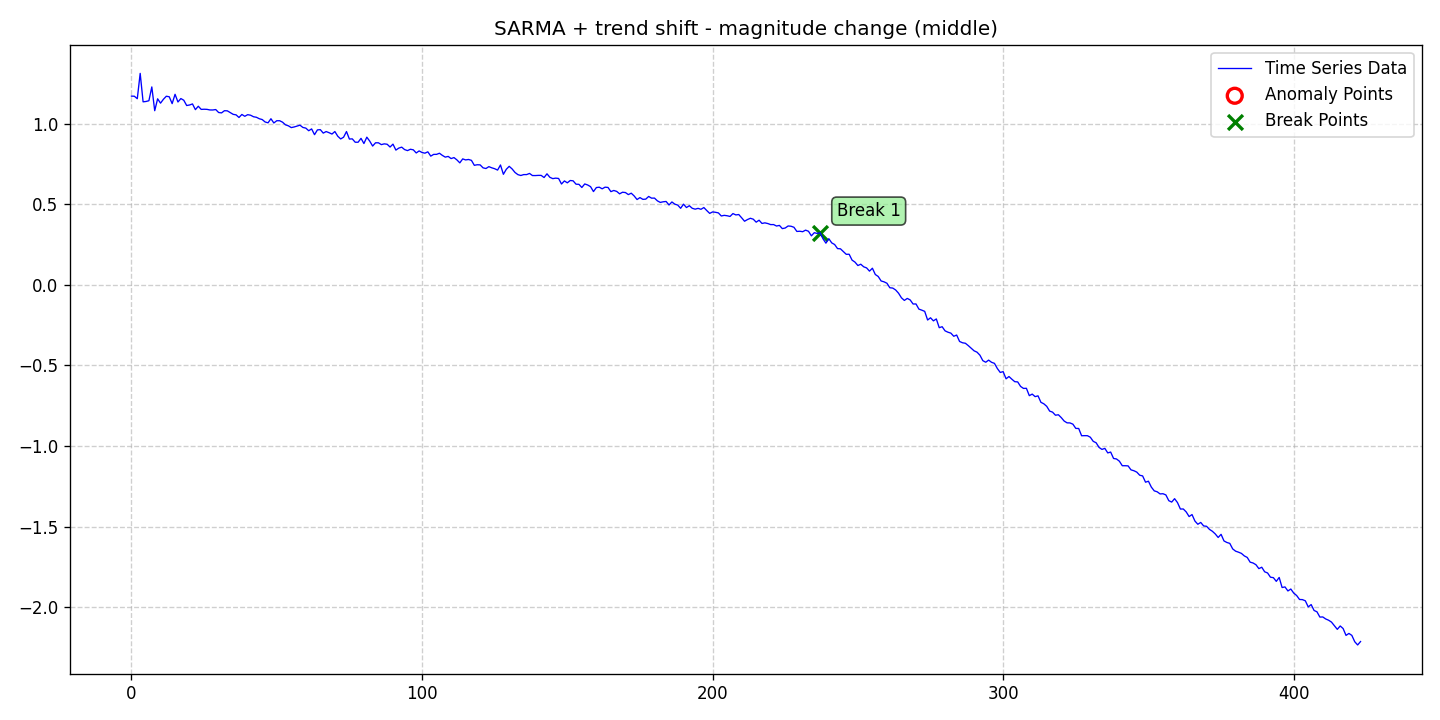

Values plotted in this chart, from the file beside it:
date, data, stationary, det_lin_up, det_lin_down, det_quad, det_cubic, det_exp, det_damped, stoc_trend, volatility, single_seas, multiple_seas, point_anom_single, point_anom_multi, collect_anom, context_anom, mean_shift, var_shift, trend_shift, point_anom_count, point_anom_location, point_anom_point, collect_anom_count
2020-01-01, 1.171, 0, 0, 0, 0, 0, 0, 0, 0, 0, 1, 0, 0, 0, 0, 0, 0, 0, 1, 0, none, , 0
2020-01-02, 1.17, 0, 0, 0, 0, 0, 0, 0, 0, 0, 1, 0, 0, 0, 0, 0, 0, 0, 1, 0, none, , 0
2020-01-03, 1.155, 0, 0, 0, 0, 0, 0, 0, 0, 0, 1, 0, 0, 0, 0, 0, 0, 0, 1, 0, none, , 0
2020-01-04, 1.312, 0, 0, 0, 0, 0, 0, 0, 0, 0, 1, 0, 0, 0, 0, 0, 0, 0, 1, 0, none, , 0
2020-01-05, 1.136, 0, 0, 0, 0, 0, 0, 0, 0, 0, 1, 0, 0, 0, 0, 0, 0, 0, 1, 0, none, , 0
2020-01-06, 1.138, 0, 0, 0, 0, 0, 0, 0, 0, 0, 1, 0, 0, 0, 0, 0, 0, 0, 1, 0, none, , 0
2020-01-07, 1.142, 0, 0, 0, 0, 0, 0, 0, 0, 0, 1, 0, 0, 0, 0, 0, 0, 0, 1, 0, none, , 0
2020-01-08, 1.228, 0, 0, 0, 0, 0, 0, 0, 0, 0, 1, 0, 0, 0, 0, 0, 0, 0, 1, 0, none, , 0
2020-01-09, 1.08, 0, 0, 0, 0, 0, 0, 0, 0, 0, 1, 0, 0, 0, 0, 0, 0, 0, 1, 0, none, , 0
2020-01-10, 1.154, 0, 0, 0, 0, 0, 0, 0, 0, 0, 1, 0, 0, 0, 0, 0, 0, 0, 1, 0, none, , 0
2020-01-11, 1.127, 0, 0, 0, 0, 0, 0, 0, 0, 0, 1, 0, 0, 0, 0, 0, 0, 0, 1, 0, none, , 0
2020-01-12, 1.151, 0, 0, 0, 0, 0, 0, 0, 0, 0, 1, 0, 0, 0, 0, 0, 0, 0, 1, 0, none, , 0
2020-01-13, 1.17, 0, 0, 0, 0, 0, 0, 0, 0, 0, 1, 0, 0, 0, 0, 0, 0, 0, 1, 0, none, , 0
2020-01-14, 1.167, 0, 0, 0, 0, 0, 0, 0, 0, 0, 1, 0, 0, 0, 0, 0, 0, 0, 1, 0, none, , 0
2020-01-15, 1.124, 0, 0, 0, 0, 0, 0, 0, 0, 0, 1, 0, 0, 0, 0, 0, 0, 0, 1, 0, none, , 0
2020-01-16, 1.182, 0, 0, 0, 0, 0, 0, 0, 0, 0, 1, 0, 0, 0, 0, 0, 0, 0, 1, 0, none, , 0
2020-01-17, 1.134, 0, 0, 0, 0, 0, 0, 0, 0, 0, 1, 0, 0, 0, 0, 0, 0, 0, 1, 0, none, , 0
2020-01-18, 1.156, 0, 0, 0, 0, 0, 0, 0, 0, 0, 1, 0, 0, 0, 0, 0, 0, 0, 1, 0, none, , 0
2020-01-19, 1.145, 0, 0, 0, 0, 0, 0, 0, 0, 0, 1, 0, 0, 0, 0, 0, 0, 0, 1, 0, none, , 0
2020-01-20, 1.113, 0, 0, 0, 0, 0, 0, 0, 0, 0, 1, 0, 0, 0, 0, 0, 0, 0, 1, 0, none, , 0
2020-01-21, 1.116, 0, 0, 0, 0, 0, 0, 0, 0, 0, 1, 0, 0, 0, 0, 0, 0, 0, 1, 0, none, , 0
2020-01-22, 1.122, 0, 0, 0, 0, 0, 0, 0, 0, 0, 1, 0, 0, 0, 0, 0, 0, 0, 1, 0, none, , 0
2020-01-23, 1.087, 0, 0, 0, 0, 0, 0, 0, 0, 0, 1, 0, 0, 0, 0, 0, 0, 0, 1, 0, none, , 0
2020-01-24, 1.108, 0, 0, 0, 0, 0, 0, 0, 0, 0, 1, 0, 0, 0, 0, 0, 0, 0, 1, 0, none, , 0
2020-01-25, 1.089, 0, 0, 0, 0, 0, 0, 0, 0, 0, 1, 0, 0, 0, 0, 0, 0, 0, 1, 0, none, , 0
2020-01-26, 1.089, 0, 0, 0, 0, 0, 0, 0, 0, 0, 1, 0, 0, 0, 0, 0, 0, 0, 1, 0, none, , 0
2020-01-27, 1.089, 0, 0, 0, 0, 0, 0, 0, 0, 0, 1, 0, 0, 0, 0, 0, 0, 0, 1, 0, none, , 0
2020-01-28, 1.085, 0, 0, 0, 0, 0, 0, 0, 0, 0, 1, 0, 0, 0, 0, 0, 0, 0, 1, 0, none, , 0
2020-01-29, 1.085, 0, 0, 0, 0, 0, 0, 0, 0, 0, 1, 0, 0, 0, 0, 0, 0, 0, 1, 0, none, , 0
2020-01-30, 1.088, 0, 0, 0, 0, 0, 0, 0, 0, 0, 1, 0, 0, 0, 0, 0, 0, 0, 1, 0, none, , 0
2020-01-31, 1.069, 0, 0, 0, 0, 0, 0, 0, 0, 0, 1, 0, 0, 0, 0, 0, 0, 0, 1, 0, none, , 0
2020-02-01, 1.067, 0, 0, 0, 0, 0, 0, 0, 0, 0, 1, 0, 0, 0, 0, 0, 0, 0, 1, 0, none, , 0
2020-02-02, 1.08, 0, 0, 0, 0, 0, 0, 0, 0, 0, 1, 0, 0, 0, 0, 0, 0, 0, 1, 0, none, , 0
2020-02-03, 1.079, 0, 0, 0, 0, 0, 0, 0, 0, 0, 1, 0, 0, 0, 0, 0, 0, 0, 1, 0, none, , 0
2020-02-04, 1.068, 0, 0, 0, 0, 0, 0, 0, 0, 0, 1, 0, 0, 0, 0, 0, 0, 0, 1, 0, none, , 0
2020-02-05, 1.058, 0, 0, 0, 0, 0, 0, 0, 0, 0, 1, 0, 0, 0, 0, 0, 0, 0, 1, 0, none, , 0
2020-02-06, 1.055, 0, 0, 0, 0, 0, 0, 0, 0, 0, 1, 0, 0, 0, 0, 0, 0, 0, 1, 0, none, , 0
2020-02-07, 1.038, 0, 0, 0, 0, 0, 0, 0, 0, 0, 1, 0, 0, 0, 0, 0, 0, 0, 1, 0, none, , 0
2020-02-08, 1.057, 0, 0, 0, 0, 0, 0, 0, 0, 0, 1, 0, 0, 0, 0, 0, 0, 0, 1, 0, none, , 0
2020-02-09, 1.046, 0, 0, 0, 0, 0, 0, 0, 0, 0, 1, 0, 0, 0, 0, 0, 0, 0, 1, 0, none, , 0
2020-02-10, 1.056, 0, 0, 0, 0, 0, 0, 0, 0, 0, 1, 0, 0, 0, 0, 0, 0, 0, 1, 0, none, , 0
2020-02-11, 1.052, 0, 0, 0, 0, 0, 0, 0, 0, 0, 1, 0, 0, 0, 0, 0, 0, 0, 1, 0, none, , 0
2020-02-12, 1.043, 0, 0, 0, 0, 0, 0, 0, 0, 0, 1, 0, 0, 0, 0, 0, 0, 0, 1, 0, none, , 0
2020-02-13, 1.04, 0, 0, 0, 0, 0, 0, 0, 0, 0, 1, 0, 0, 0, 0, 0, 0, 0, 1, 0, none, , 0
2020-02-14, 1.03, 0, 0, 0, 0, 0, 0, 0, 0, 0, 1, 0, 0, 0, 0, 0, 0, 0, 1, 0, none, , 0
2020-02-15, 1.025, 0, 0, 0, 0, 0, 0, 0, 0, 0, 1, 0, 0, 0, 0, 0, 0, 0, 1, 0, none, , 0
2020-02-16, 1.01, 0, 0, 0, 0, 0, 0, 0, 0, 0, 1, 0, 0, 0, 0, 0, 0, 0, 1, 0, none, , 0
2020-02-17, 1.005, 0, 0, 0, 0, 0, 0, 0, 0, 0, 1, 0, 0, 0, 0, 0, 0, 0, 1, 0, none, , 0
2020-02-18, 1.031, 0, 0, 0, 0, 0, 0, 0, 0, 0, 1, 0, 0, 0, 0, 0, 0, 0, 1, 0, none, , 0
2020-02-19, 1.004, 0, 0, 0, 0, 0, 0, 0, 0, 0, 1, 0, 0, 0, 0, 0, 0, 0, 1, 0, none, , 0
2020-02-20, 1.018, 0, 0, 0, 0, 0, 0, 0, 0, 0, 1, 0, 0, 0, 0, 0, 0, 0, 1, 0, none, , 0
2020-02-21, 1.018, 0, 0, 0, 0, 0, 0, 0, 0, 0, 1, 0, 0, 0, 0, 0, 0, 0, 1, 0, none, , 0
2020-02-22, 1.009, 0, 0, 0, 0, 0, 0, 0, 0, 0, 1, 0, 0, 0, 0, 0, 0, 0, 1, 0, none, , 0
2020-02-23, 0.9929, 0, 0, 0, 0, 0, 0, 0, 0, 0, 1, 0, 0, 0, 0, 0, 0, 0, 1, 0, none, , 0
2020-02-24, 0.9866, 0, 0, 0, 0, 0, 0, 0, 0, 0, 1, 0, 0, 0, 0, 0, 0, 0, 1, 0, none, , 0
2020-02-25, 0.9756, 0, 0, 0, 0, 0, 0, 0, 0, 0, 1, 0, 0, 0, 0, 0, 0, 0, 1, 0, none, , 0
2020-02-26, 0.9795, 0, 0, 0, 0, 0, 0, 0, 0, 0, 1, 0, 0, 0, 0, 0, 0, 0, 1, 0, none, , 0
2020-02-27, 0.985, 0, 0, 0, 0, 0, 0, 0, 0, 0, 1, 0, 0, 0, 0, 0, 0, 0, 1, 0, none, , 0
2020-02-28, 0.9906, 0, 0, 0, 0, 0, 0, 0, 0, 0, 1, 0, 0, 0, 0, 0, 0, 0, 1, 0, none, , 0
2020-02-29, 0.9765, 0, 0, 0, 0, 0, 0, 0, 0, 0, 1, 0, 0, 0, 0, 0, 0, 0, 1, 0, none, , 0
... 364 more rows
